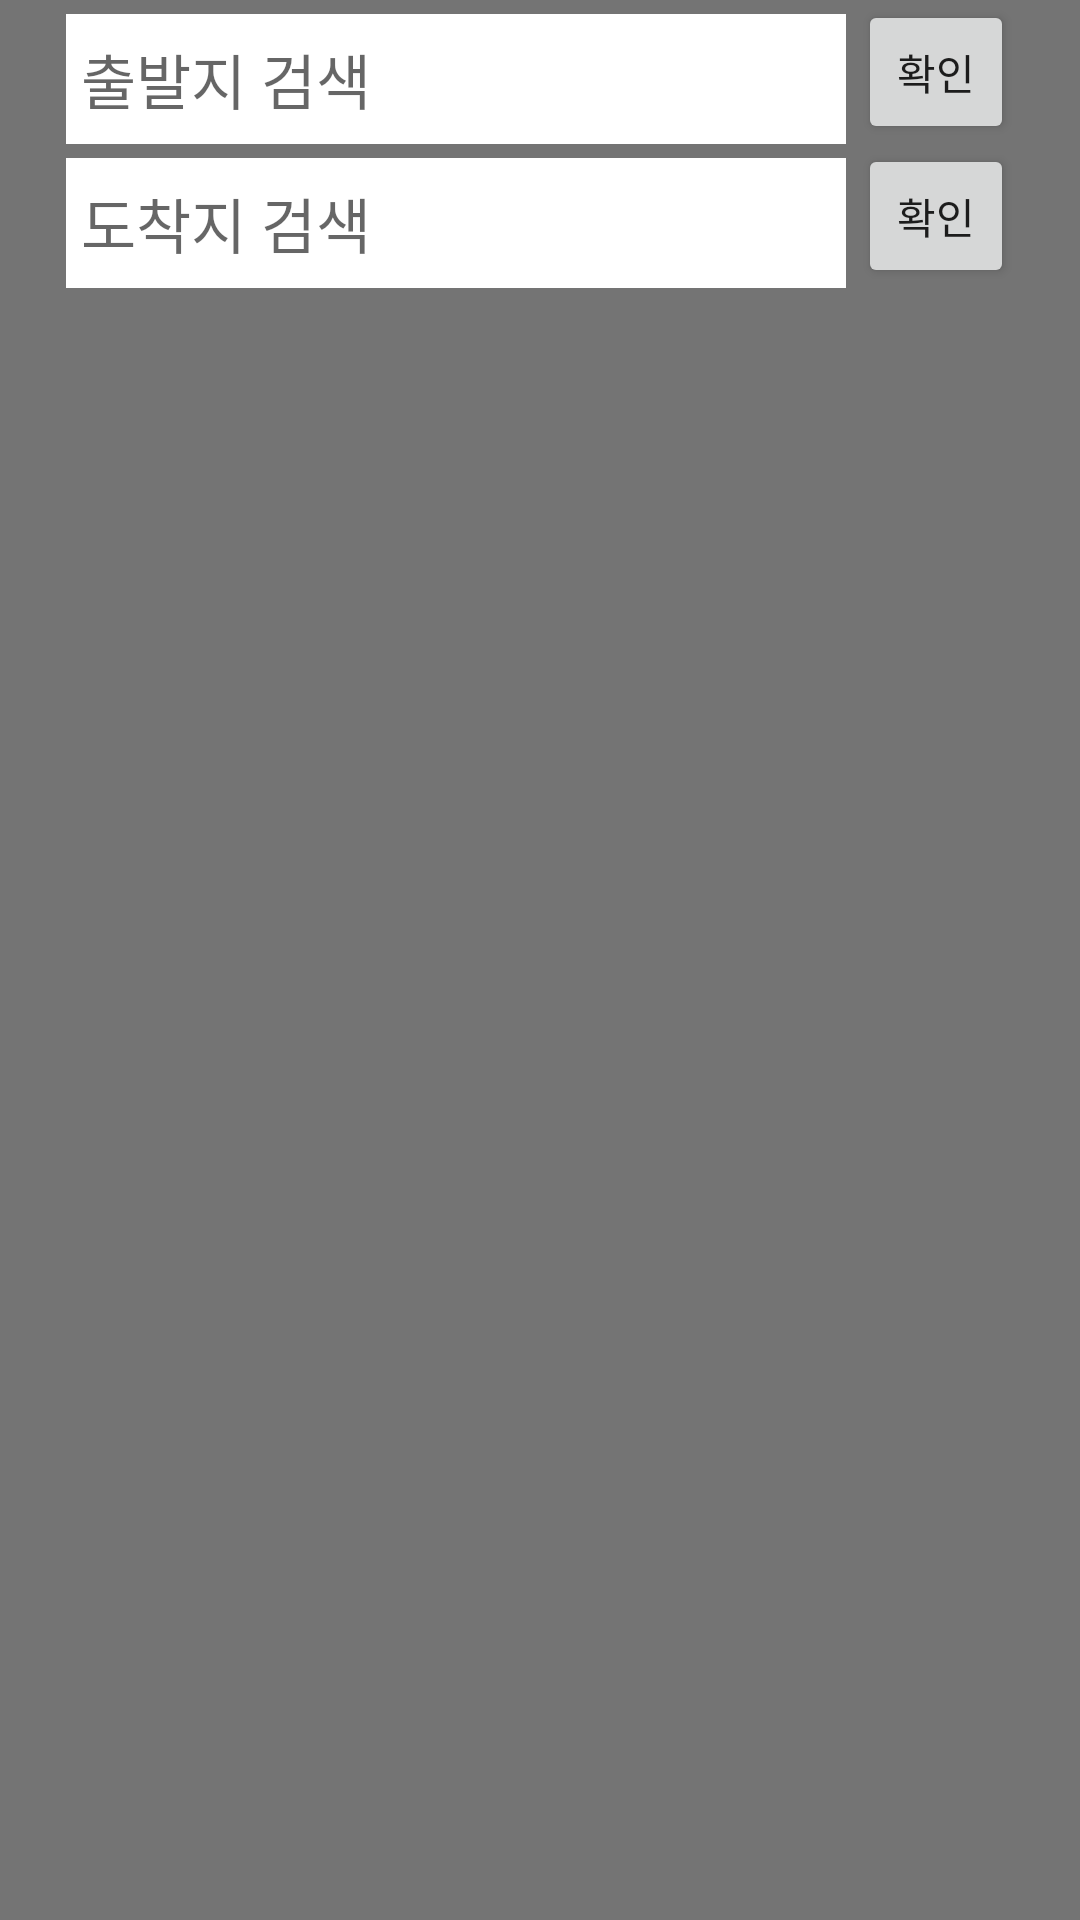

Here is an Android app screen rendered from its layout file. Give the layout XML and the strings, colors and styles it references.
<!-- AndroidManifest.xml: application theme AppTheme -->
<!-- res/layout/activity_search.xml -->
<?xml version="1.0" encoding="utf-8"?>
<LinearLayout xmlns:android="http://schemas.android.com/apk/res/android"
    xmlns:tools="http://schemas.android.com/tools"
    android:id="@+id/activity_search_"
    android:layout_width="match_parent"
    android:layout_height="wrap_content"
    android:paddingBottom="@dimen/activity_vertical_margin"
    android:paddingLeft="@dimen/activity_horizontal_margin"
    android:paddingRight="@dimen/activity_horizontal_margin"
    android:paddingTop="@dimen/activity_vertical_margin"
    tools:context="com.jungwonlee.bmn_project.Search_Activity"
    android:orientation="vertical"
    android:gravity="center"
    android:layout_marginTop="0dp"
    android:weightSum="1"
    android:background="#747474">

    <GridLayout
        android:layout_width="wrap_content"
        android:layout_height="match_parent"
        android:columnCount="2"
        android:rowCount="4"
        android:layout_weight="2.73">

        <EditText
            android:layout_height="wrap_content"
            android:inputType="text"
            android:hint="출발지 검색"
            android:ems="10"
            android:layout_marginTop="4dp"
            android:id="@+id/search1"
            android:background="@drawable/border"
            android:layout_alignParentTop="true"
            android:layout_centerHorizontal="true"
            android:textSize="20sp"
            android:paddingTop="7dp"
            android:paddingBottom="7dp"
            android:paddingLeft="5dp"
            android:textColor="#8C8C8C"
            android:layout_width="260dp" />

        <Button
            android:text="확인"
            android:layout_height="wrap_content"
            android:id="@+id/button5"
            android:layout_width="52dp"
            android:layout_marginLeft="4dp"
            android:gravity="center" />

        <EditText
            android:layout_height="wrap_content"
            android:inputType="text"
            android:hint="도착지 검색"
            android:ems="10"
            android:layout_marginTop="4dp"
            android:id="@+id/search2"
            android:background="@drawable/border"
            android:layout_alignParentTop="true"
            android:layout_centerHorizontal="true"
            android:textSize="20sp"
            android:paddingTop="7dp"
            android:paddingBottom="7dp"
            android:paddingLeft="5dp"
            android:textColor="#8C8C8C"
            android:layout_width="260dp" />

        <Button
            android:text="확인"
            android:layout_height="wrap_content"
            android:id="@+id/button6"
            android:layout_marginLeft="4dp"
            android:layout_width="52dp"
            android:gravity="center" />

    </GridLayout>

</LinearLayout>
<!-- resources referenced by this layout -->
<resources>
  <!-- drawable border (drawable) -->
  <?xml version="1.0" encoding="utf-8"?>
  <selector xmlns:android="http://schemas.android.com/apk/res/android">
      <item>
          <shape android:shape="rectangle">
              <stroke android:width="3dp" android:color="#FFFFFF" />
              <solid android:color="#FFFFFFFF" />
          </shape>
      </item>
  </selector>
  <style name="AppTheme" parent="Theme.AppCompat.Light.DarkActionBar">
          
          <item name="colorPrimary">@color/colorPrimary</item>
          <item name="colorPrimaryDark">@color/colorPrimaryDark</item>
          <item name="colorAccent">@color/colorAccent</item>
          <item name="android:windowFullscreen">true</item>
          <item name="windowActionBar">false</item>
          <item name="windowNoTitle">true</item>
      </style>
  <!-- not gathered from this repository: default colours our renderer supplied (Android Studio template values) -->
  <color name="colorPrimary">#FF6200EE</color>
  <color name="colorPrimaryDark">#FF3700B3</color>
  <color name="colorAccent">#FF03DAC5</color>
</resources>
